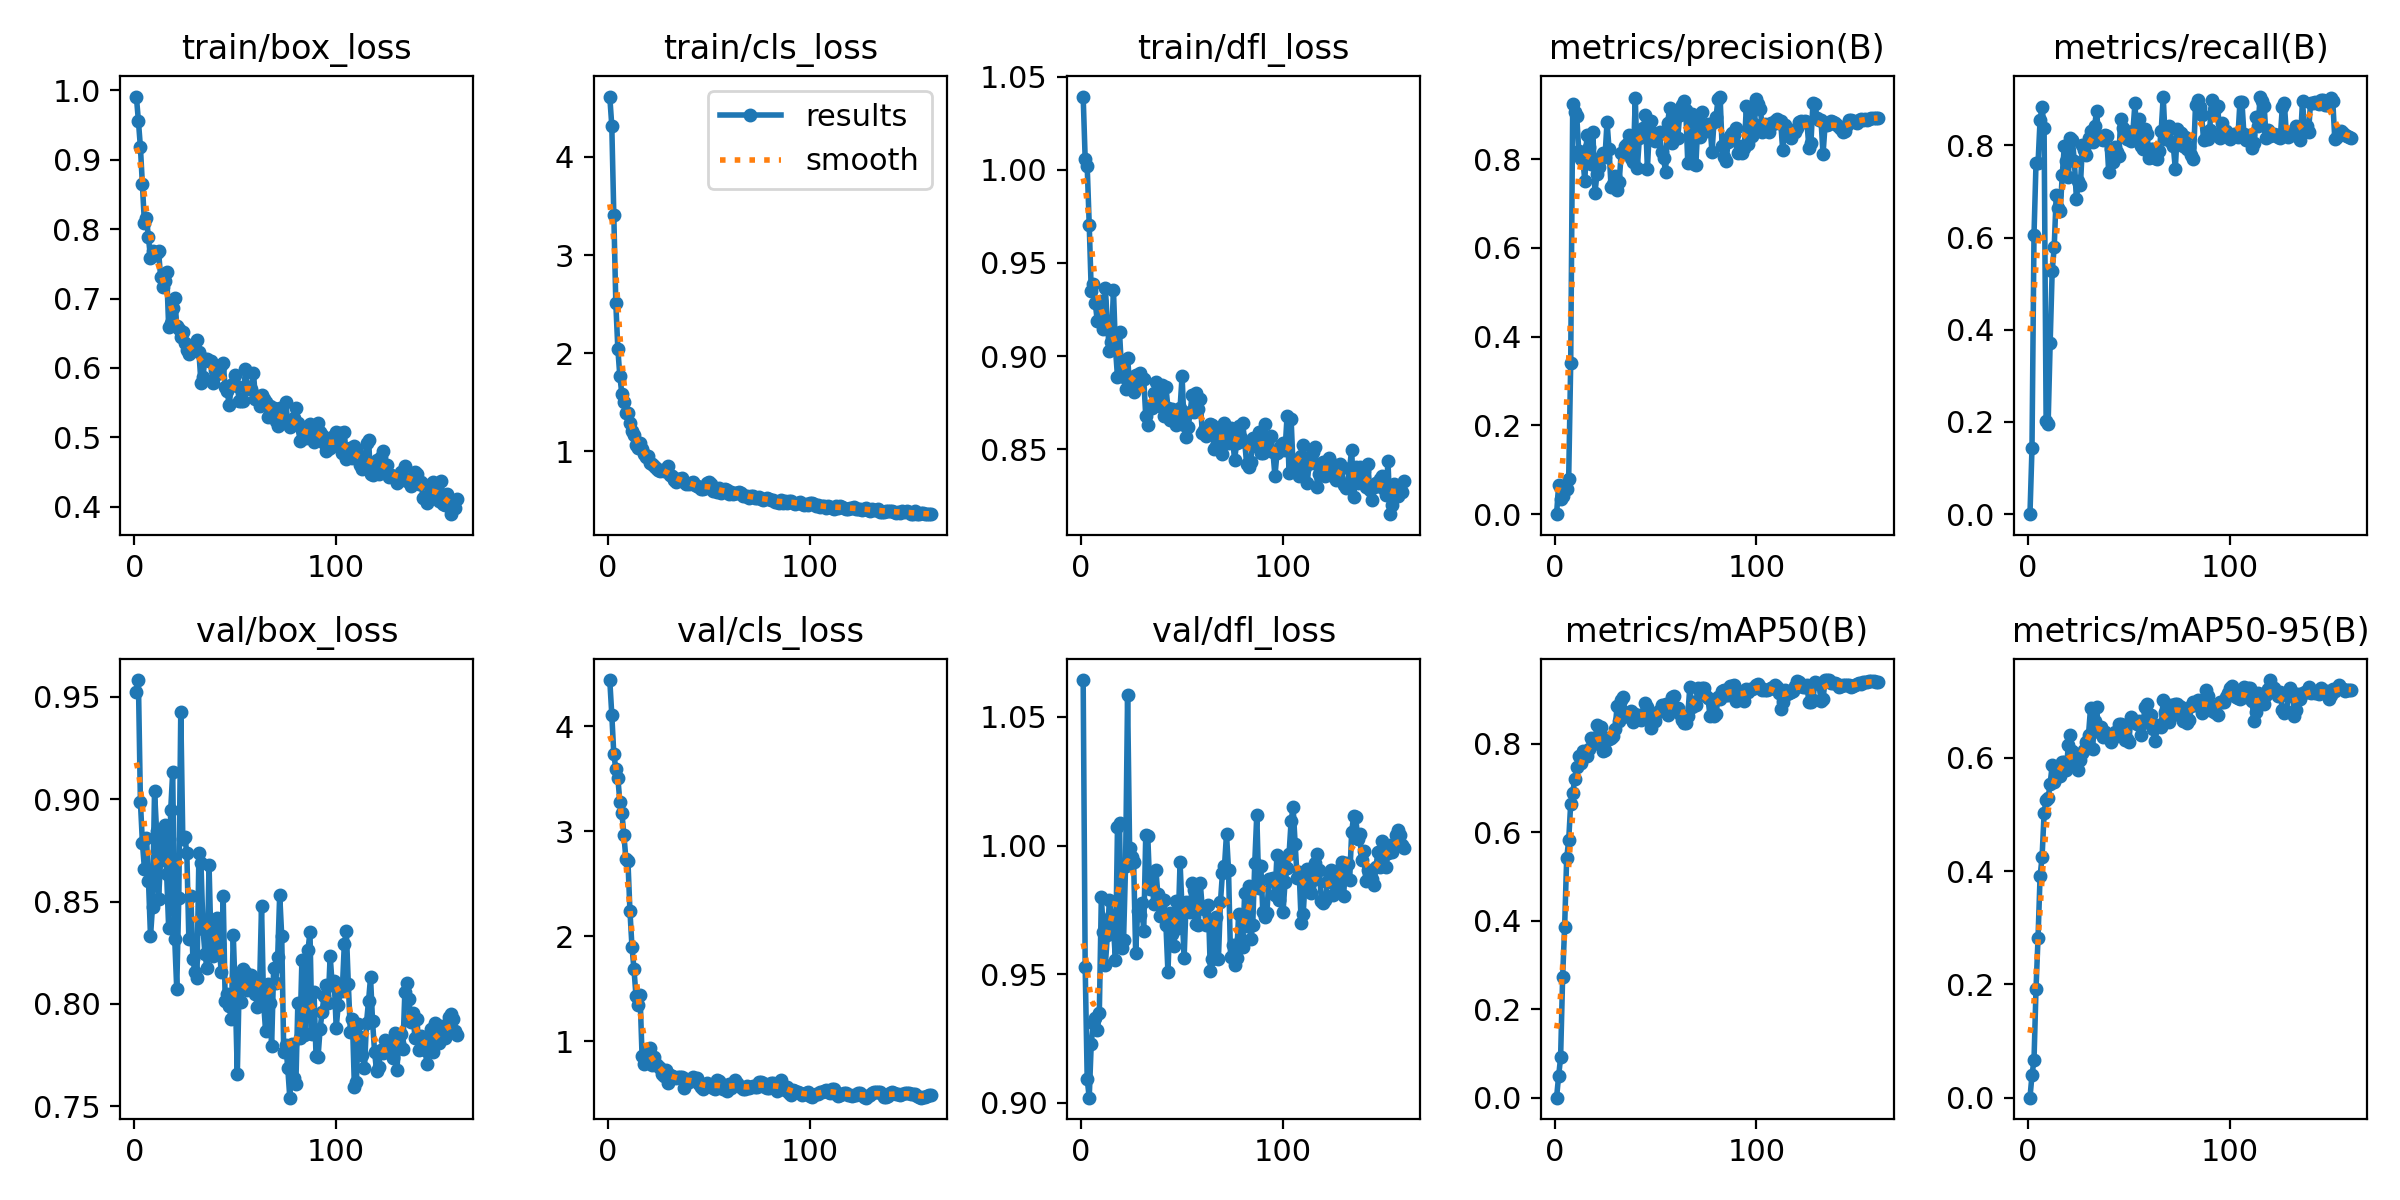

The data file committed next to this chart (first rows):
epoch, time, train/box_loss, train/cls_loss, train/dfl_loss, metrics/precision(B), metrics/recall(B), metrics/mAP50(B), metrics/mAP50-95(B), val/box_loss, val/cls_loss, val/dfl_loss, lr/pg0, lr/pg1, lr/pg2
1, 1.406, 0.9909, 4.614, 1.039, 0, 0, 0, 0, 0.9525, 4.437, 1.064, 4.208e-05, 4.208e-05, 4.208e-05
2, 2.845, 0.9563, 4.318, 1.006, 0.06477, 0.1433, 0.04807, 0.03962, 0.9581, 4.109, 0.9527, 8.88667e-05, 8.88667e-05, 8.88667e-05
3, 4.318, 0.9181, 3.411, 1.002, 0.03315, 0.6061, 0.09087, 0.06637, 0.8988, 3.734, 0.9092, 0.0001351, 0.0001351, 0.0001351
4, 5.786, 0.8647, 2.506, 0.9705, 0.04196, 0.7626, 0.2725, 0.1926, 0.8786, 3.591, 0.902, 0.0001807, 0.0001807, 0.0001807
5, 7.263, 0.8086, 2.044, 0.9349, 0.06323, 0.761, 0.3867, 0.2826, 0.8659, 3.508, 0.9231, 0.0002257, 0.0002257, 0.0002257
6, 8.692, 0.8164, 1.763, 0.9385, 0.05701, 0.8549, 0.5413, 0.3905, 0.8812, 3.278, 0.9312, 0.0002702, 0.0002702, 0.0002702
7, 10.16, 0.7883, 1.584, 0.9284, 0.08039, 0.8834, 0.5816, 0.4246, 0.8602, 3.174, 0.9331, 0.000314, 0.000314, 0.000314
8, 11.58, 0.7587, 1.505, 0.9186, 0.3397, 0.837, 0.665, 0.5021, 0.833, 2.965, 0.9283, 0.0003573, 0.0003573, 0.0003573
9, 13.01, 0.7679, 1.389, 0.9187, 0.924, 0.2024, 0.6893, 0.5262, 0.8476, 2.732, 0.9349, 0.0004, 0.0004, 0.0004
10, 14.44, 0.7631, 1.39, 0.9297, 0.9059, 0.1966, 0.7206, 0.5287, 0.904, 2.715, 0.9799, 0.0004421, 0.0004421, 0.0004421
11, 15.88, 0.7649, 1.285, 0.9144, 0.8969, 0.3716, 0.7468, 0.5545, 0.8846, 2.24, 0.9665, 0.0004836, 0.0004836, 0.0004836
12, 17.31, 0.7677, 1.211, 0.9363, 0.8179, 0.5272, 0.773, 0.5863, 0.851, 1.9, 0.9537, 0.0004902, 0.0004902, 0.0004902
13, 18.76, 0.7315, 1.166, 0.9172, 0.7996, 0.5784, 0.7575, 0.5568, 0.8705, 1.686, 0.9653, 0.0004869, 0.0004869, 0.0004869
14, 20.17, 0.717, 1.062, 0.9025, 0.8016, 0.6926, 0.7828, 0.5778, 0.8796, 1.429, 0.9788, 0.0004837, 0.0004837, 0.0004837
15, 21.73, 0.7246, 1.031, 0.9078, 0.7505, 0.6651, 0.7793, 0.5752, 0.8873, 1.344, 0.9727, 0.0004804, 0.0004804, 0.0004804
16, 23.15, 0.7384, 1.09, 0.9355, 0.8548, 0.6571, 0.7735, 0.5681, 0.8633, 1.444, 0.9684, 0.0004772, 0.0004772, 0.0004772
17, 24.57, 0.6585, 1.028, 0.9043, 0.8277, 0.7363, 0.7877, 0.5917, 0.8371, 0.8587, 0.9554, 0.0004739, 0.0004739, 0.0004739
18, 25.99, 0.6642, 0.975, 0.8889, 0.789, 0.7982, 0.8136, 0.5924, 0.8946, 0.7858, 1.007, 0.0004707, 0.0004707, 0.0004707
19, 27.43, 0.6867, 0.9439, 0.9131, 0.8616, 0.7657, 0.8004, 0.578, 0.9133, 0.8557, 1.009, 0.0004674, 0.0004674, 0.0004674
20, 28.85, 0.7014, 0.9556, 0.8926, 0.7236, 0.7313, 0.804, 0.622, 0.8316, 0.8426, 0.9601, 0.0004642, 0.0004642, 0.0004642
21, 30.29, 0.6607, 0.8797, 0.8888, 0.7656, 0.8149, 0.8425, 0.6404, 0.8072, 0.9387, 0.9632, 0.0004609, 0.0004609, 0.0004609
22, 31.73, 0.6562, 0.8705, 0.8821, 0.7817, 0.8117, 0.8144, 0.6116, 0.8516, 0.7781, 0.9921, 0.0004577, 0.0004577, 0.0004577
23, 33.14, 0.6443, 0.8533, 0.8992, 0.806, 0.7651, 0.8371, 0.5912, 0.9427, 0.852, 1.058, 0.0004544, 0.0004544, 0.0004544
24, 34.56, 0.6524, 0.8359, 0.8847, 0.8143, 0.6837, 0.7845, 0.5852, 0.8807, 0.7834, 0.9989, 0.0004511, 0.0004511, 0.0004511
25, 35.98, 0.6358, 0.8137, 0.8888, 0.8054, 0.7228, 0.7852, 0.579, 0.8813, 0.7637, 0.9957, 0.0004479, 0.0004479, 0.0004479
26, 37.41, 0.6257, 0.7983, 0.8809, 0.8842, 0.714, 0.8122, 0.5955, 0.8739, 0.7494, 0.9936, 0.0004446, 0.0004446, 0.0004446
27, 38.83, 0.6194, 0.8082, 0.8899, 0.8226, 0.8017, 0.8122, 0.6082, 0.8315, 0.6918, 0.9583, 0.0004414, 0.0004414, 0.0004414
28, 40.25, 0.627, 0.798, 0.8842, 0.7367, 0.789, 0.8133, 0.6141, 0.8526, 0.6687, 0.9744, 0.0004381, 0.0004381, 0.0004381
29, 41.67, 0.626, 0.7962, 0.8911, 0.7446, 0.7782, 0.8188, 0.628, 0.8222, 0.73, 0.9728, 0.0004349, 0.0004349, 0.0004349
30, 43.08, 0.6277, 0.8498, 0.8883, 0.7631, 0.8164, 0.8344, 0.6407, 0.8156, 0.6072, 0.9777, 0.0004316, 0.0004316, 0.0004316
31, 44.51, 0.6404, 0.7608, 0.8878, 0.7295, 0.8315, 0.8862, 0.6875, 0.8125, 0.6786, 0.9666, 0.0004284, 0.0004284, 0.0004284
32, 45.94, 0.6226, 0.7482, 0.8677, 0.7479, 0.8071, 0.851, 0.6159, 0.8735, 0.6669, 1.004, 0.0004251, 0.0004251, 0.0004251
33, 47.37, 0.5783, 0.7091, 0.8632, 0.8128, 0.8418, 0.899, 0.6646, 0.8687, 0.6641, 1.004, 0.0004219, 0.0004219, 0.0004219
34, 48.93, 0.5876, 0.6924, 0.8734, 0.8149, 0.8752, 0.9049, 0.6893, 0.8368, 0.6482, 0.9831, 0.0004186, 0.0004186, 0.0004186
35, 50.37, 0.6132, 0.7209, 0.8724, 0.829, 0.8172, 0.8661, 0.6451, 0.8242, 0.6577, 0.9888, 0.0004153, 0.0004153, 0.0004153
36, 51.79, 0.6126, 0.7175, 0.8802, 0.8343, 0.8134, 0.87, 0.6546, 0.8174, 0.6602, 0.9773, 0.0004121, 0.0004121, 0.0004121
37, 53.22, 0.6098, 0.728, 0.8862, 0.8556, 0.8125, 0.8608, 0.6365, 0.8679, 0.6636, 0.9906, 0.0004088, 0.0004088, 0.0004088
38, 54.65, 0.6107, 0.6863, 0.8772, 0.8018, 0.8219, 0.8752, 0.6446, 0.8284, 0.5603, 0.981, 0.0004056, 0.0004056, 0.0004056
39, 56.07, 0.5787, 0.6726, 0.8731, 0.794, 0.8197, 0.8492, 0.6425, 0.8236, 0.6418, 0.9726, 0.0004023, 0.0004023, 0.0004023
40, 57.49, 0.5968, 0.6681, 0.8847, 0.9381, 0.7418, 0.8672, 0.6396, 0.8394, 0.6166, 0.9784, 0.0003991, 0.0003991, 0.0003991
41, 58.91, 0.5912, 0.6776, 0.8681, 0.7803, 0.7924, 0.8602, 0.6279, 0.8421, 0.6343, 0.9789, 0.0003958, 0.0003958, 0.0003958
42, 60.33, 0.5971, 0.6852, 0.8833, 0.8469, 0.7639, 0.8563, 0.6355, 0.8292, 0.6626, 0.969, 0.0003926, 0.0003926, 0.0003926
43, 61.76, 0.6035, 0.6581, 0.872, 0.8541, 0.7968, 0.8549, 0.6458, 0.8158, 0.629, 0.9507, 0.0003893, 0.0003893, 0.0003893
44, 63.17, 0.6072, 0.6518, 0.8657, 0.8708, 0.7855, 0.8683, 0.643, 0.8529, 0.6542, 0.9738, 0.0003861, 0.0003861, 0.0003861
45, 64.6, 0.5721, 0.6397, 0.8718, 0.8991, 0.777, 0.8914, 0.6595, 0.8017, 0.5909, 0.9657, 0.0003828, 0.0003828, 0.0003828
46, 66.01, 0.5667, 0.6137, 0.8677, 0.7785, 0.8579, 0.883, 0.6598, 0.8048, 0.5628, 0.9609, 0.0003795, 0.0003795, 0.0003795
47, 67.44, 0.546, 0.6146, 0.863, 0.8709, 0.8381, 0.8606, 0.6386, 0.7991, 0.5482, 0.9784, 0.0003763, 0.0003763, 0.0003763
48, 68.87, 0.5751, 0.6255, 0.8676, 0.8853, 0.8217, 0.8358, 0.6314, 0.7925, 0.564, 0.9679, 0.000373, 0.000373, 0.000373
49, 70.29, 0.5769, 0.6758, 0.8722, 0.858, 0.8126, 0.8567, 0.6324, 0.8337, 0.5999, 0.9935, 0.0003698, 0.0003698, 0.0003698
50, 71.71, 0.5901, 0.6855, 0.8893, 0.8403, 0.8296, 0.8509, 0.6284, 0.805, 0.5812, 0.9753, 0.0003665, 0.0003665, 0.0003665
51, 73.25, 0.5736, 0.6716, 0.8629, 0.8551, 0.8102, 0.8718, 0.6715, 0.7657, 0.5848, 0.9562, 0.0003633, 0.0003633, 0.0003633
52, 74.67, 0.5523, 0.6011, 0.8564, 0.861, 0.8305, 0.876, 0.6621, 0.8129, 0.5527, 0.9782, 0.00036, 0.00036, 0.00036
53, 76.09, 0.553, 0.6049, 0.8617, 0.8157, 0.8909, 0.8876, 0.6654, 0.8007, 0.549, 0.9758, 0.0003568, 0.0003568, 0.0003568
54, 77.51, 0.5525, 0.5839, 0.8701, 0.8022, 0.8105, 0.8832, 0.6592, 0.8172, 0.6317, 0.9741, 0.0003535, 0.0003535, 0.0003535
55, 78.94, 0.5984, 0.6253, 0.8792, 0.7704, 0.8563, 0.8898, 0.664, 0.8158, 0.6219, 0.9853, 0.0003502, 0.0003502, 0.0003502
56, 80.36, 0.5699, 0.576, 0.8699, 0.8819, 0.7989, 0.8658, 0.6402, 0.8068, 0.5931, 0.9827, 0.000347, 0.000347, 0.000347
57, 81.79, 0.5729, 0.6101, 0.8801, 0.9149, 0.7925, 0.8844, 0.6607, 0.8129, 0.549, 0.9693, 0.0003437, 0.0003437, 0.0003437
58, 83.21, 0.57, 0.6152, 0.8715, 0.8365, 0.8362, 0.905, 0.6897, 0.814, 0.5483, 0.9693, 0.0003405, 0.0003405, 0.0003405
59, 84.65, 0.5932, 0.6112, 0.877, 0.8876, 0.8244, 0.9074, 0.6954, 0.8124, 0.5241, 0.9855, 0.0003372, 0.0003372, 0.0003372
60, 86.07, 0.5545, 0.57, 0.8586, 0.848, 0.7734, 0.8754, 0.6701, 0.805, 0.5906, 0.9756, 0.000334, 0.000334, 0.000334
... 100 more rows
